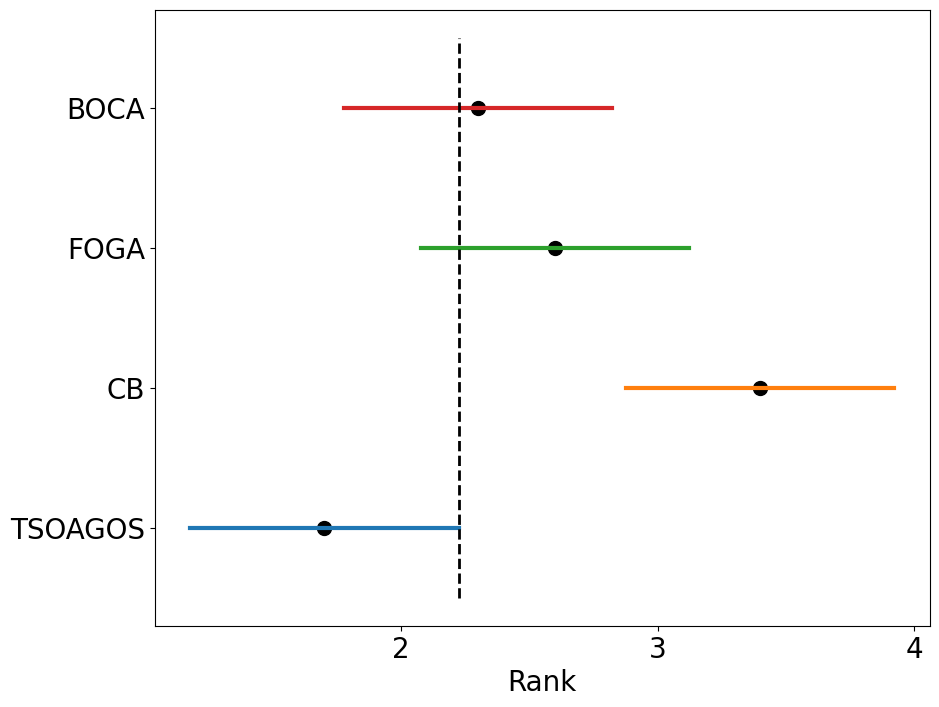

Write the Python code that produced this figure. (Note: this script raises an exception after producing the figure.)
import matplotlib.pyplot as plt

#算法平均排名
_alg_=[1.7,3.4,2.6,2.3]

y=[1,2,3,4]#alg1,alg2,alg3,alg4
plt.rcParams['font.sans-serif'] = ['SimHei']
plt.rcParams['axes.unicode_minus'] = False
plt.rc('font',family='Times New Roman')
CD=1.048
h_CD=CD/2
plt.figure(figsize=(10,8))
plt.scatter(_alg_,y,s=100,c='black')
for i in range(len(y)):
    yy=[y[i],y[i]]
    xx=[_alg_[i]-h_CD,_alg_[i]+h_CD]
    plt.plot(xx, yy,linewidth=3.0)


plt.yticks(range(0,6,1),labels=['','TSOAGOS','CB','FOGA','BOCA',''],size=20)
plt.xticks(range(0,5,1),labels=['0','1','2','3','4'],size=20)


plot_x=[]
plot_x.append(_alg_[0]+h_CD)
plot_x.append(_alg_[0]+h_CD)
plt.plot(plot_x,[0.5,4.5],color="black",linewidth=2,linestyle='--')


plt.xlabel("Rank",size=20)
plt.savefig('C:/picture/DS3.png',bbox_inches = 'tight',)
#plt.title("Friedman和Nemenyi检验图",size=20)



plt.show()
